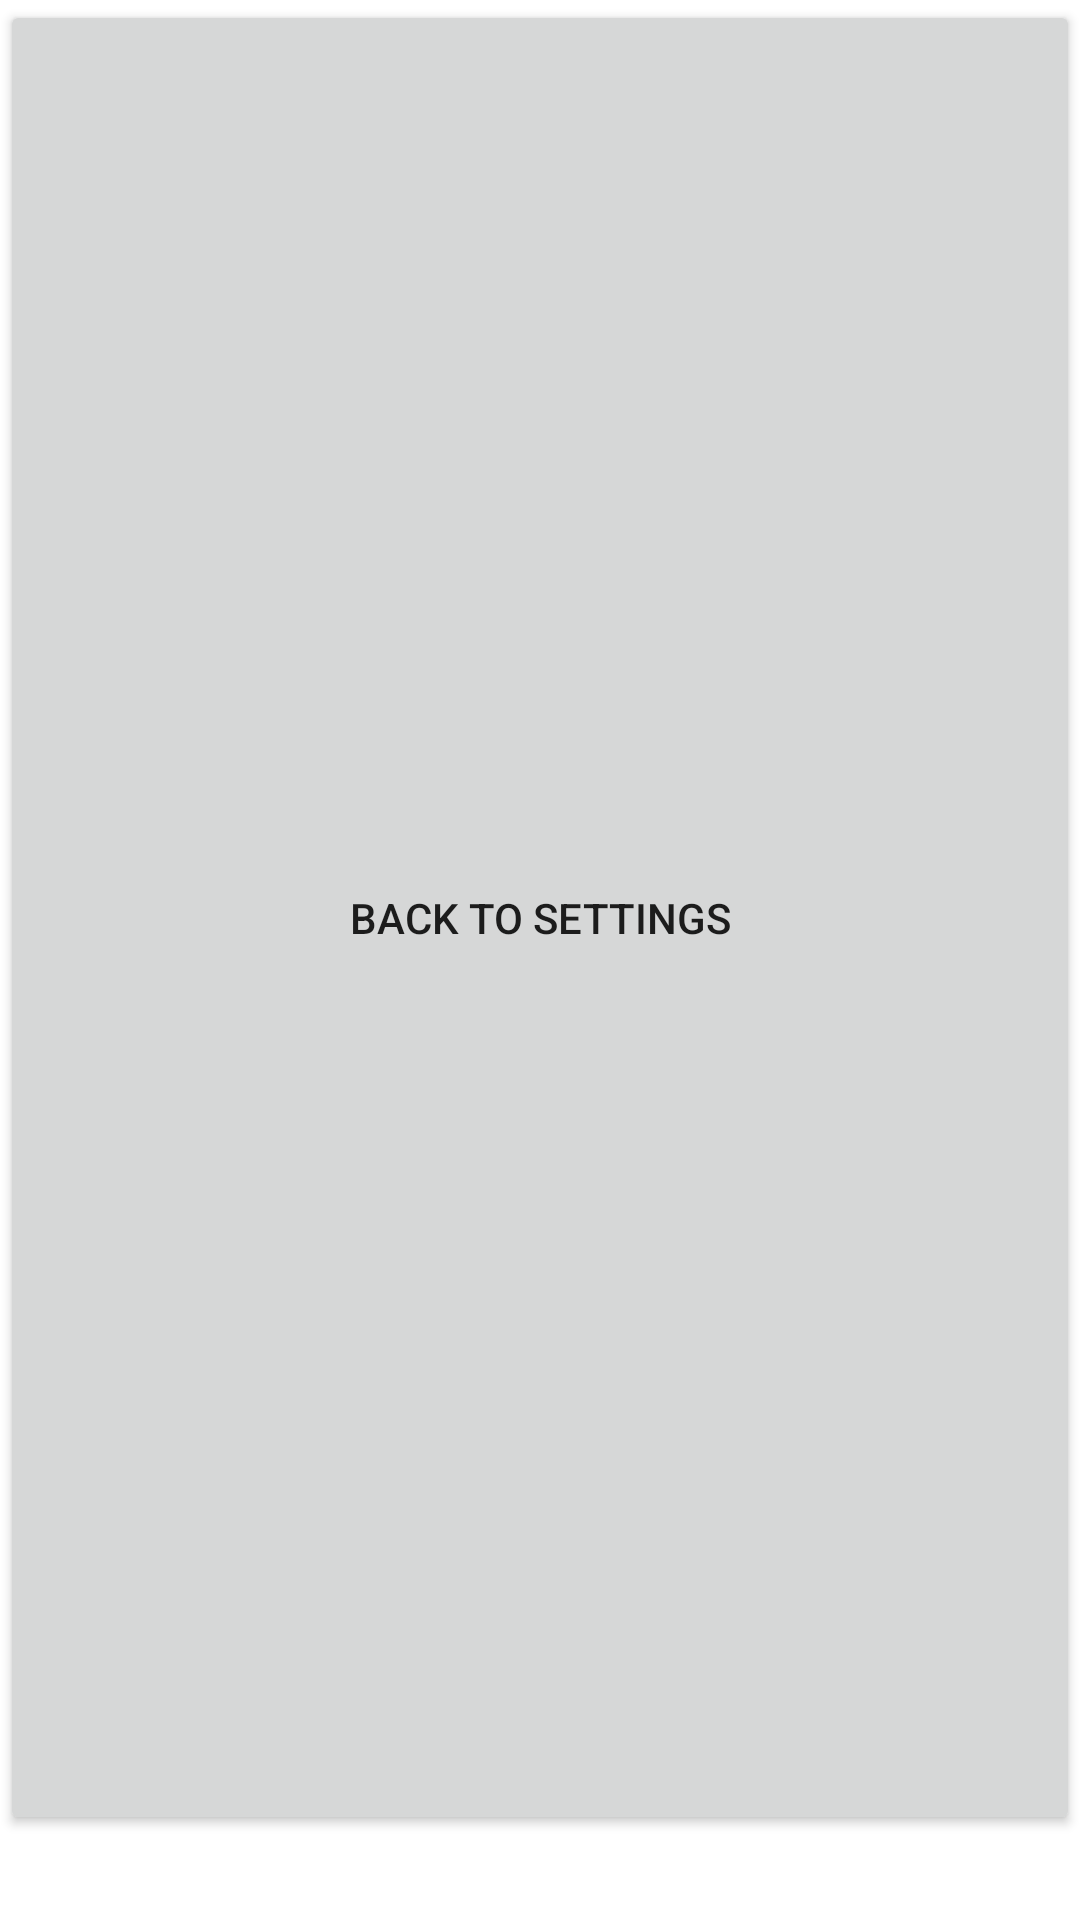

Here is an Android app screen rendered from its layout file. Give the layout XML and the strings, colors and styles it references.
<!-- AndroidManifest.xml: application theme Theme.Iav7 -->
<!-- res/layout/activity_change_passcode.xml -->
<?xml version="1.0" encoding="utf-8"?>
<LinearLayout xmlns:android="http://schemas.android.com/apk/res/android"
    xmlns:app="http://schemas.android.com/apk/res-auto"
    xmlns:tools="http://schemas.android.com/tools"
    android:layout_width="match_parent"
    android:layout_height="wrap_content"
    android:orientation="vertical"
    tools:context=".ChangePasscodeActivity">

    <Button
        android:id="@+id/btnBackToSettings"
        android:layout_width="match_parent"
        android:layout_height="match_parent"
        android:layout_weight="1"
        android:text="Back To Settings" />

    <TextView
        android:id="@+id/textOldPasscode"
        android:layout_width="match_parent"
        android:layout_height="wrap_content"
        android:layout_weight="1"
        android:text="Old Passcode:" />

    <EditText
        android:id="@+id/editTextOldPasscode"
        android:layout_width="match_parent"
        android:layout_height="wrap_content"
        android:layout_weight="1"
        android:ems="10"
        android:inputType="numberPassword" />

    <TextView
        android:id="@+id/textNewPasscode"
        android:layout_width="match_parent"
        android:layout_height="wrap_content"
        android:layout_weight="1"
        android:text="New Passcode:" />

    <EditText
        android:id="@+id/editTextNewPasscode"
        android:layout_width="match_parent"
        android:layout_height="wrap_content"
        android:layout_weight="1"
        android:ems="10"
        android:inputType="numberPassword" />

    <TextView
        android:id="@+id/textConfirmNewPasscode"
        android:layout_width="match_parent"
        android:layout_height="wrap_content"
        android:layout_weight="1"
        android:text="Confirm New Passcode:" />

    <EditText
        android:id="@+id/editTextConfirmNewPasscode"
        android:layout_width="match_parent"
        android:layout_height="wrap_content"
        android:layout_weight="1"
        android:ems="10"
        android:inputType="numberPassword" />

    <Button
        android:id="@+id/btnConfirmChangePasscode"
        android:layout_width="match_parent"
        android:layout_height="wrap_content"
        android:layout_weight="1"
        android:text="Change Passcode" />
</LinearLayout>
<!-- resources referenced by this layout -->
<resources>
  <style name="Theme.Iav7" parent="Theme.MaterialComponents.DayNight.DarkActionBar">
          
          <item name="colorPrimary">@color/purple_500</item>
          <item name="colorPrimaryVariant">@color/purple_700</item>
          <item name="colorOnPrimary">@color/white</item>
          
          <item name="colorSecondary">@color/teal_200</item>
          <item name="colorSecondaryVariant">@color/teal_700</item>
          <item name="colorOnSecondary">@color/black</item>
          
          <item name="android:statusBarColor" tools:targetApi="l">?attr/colorPrimaryVariant</item>
          
      </style>
  <color name="purple_500">#FF6200EE</color>
  <color name="purple_700">#FF3700B3</color>
  <color name="white">#FFFFFFFF</color>
  <color name="teal_200">#FF03DAC5</color>
  <color name="teal_700">#FF018786</color>
  <color name="black">#FF000000</color>
</resources>
